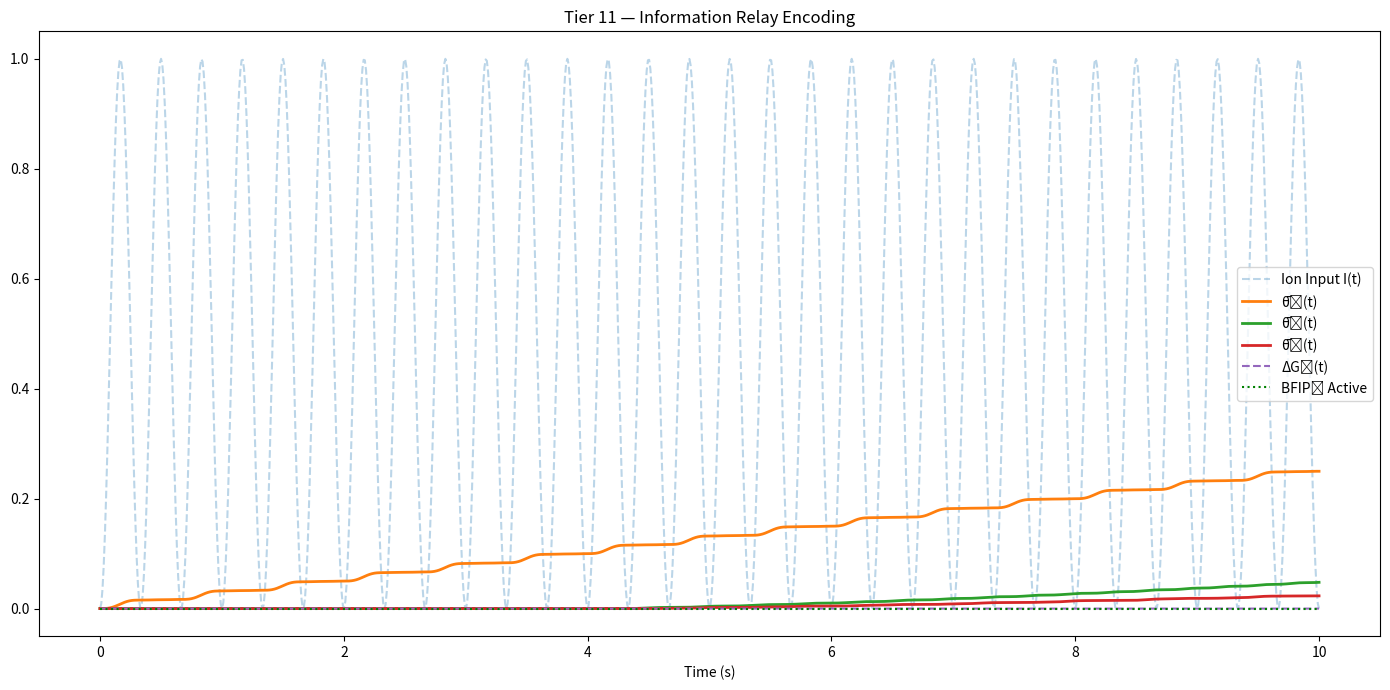

Generate this figure with matplotlib:

import numpy as np
import matplotlib.pyplot as plt
from scipy.ndimage import gaussian_filter1d
import pandas as pd

t = np.linspace(0, 10, 1000)

# Ion input
I_t = np.sin(2 * np.pi * 1.5 * t) ** 2

# Gate 1: Initial processing
G1 = (np.sin(2 * np.pi * 1.5 * t) + 1) / 2 * I_t
θ1 = np.cumsum(G1) / len(G1)

# Gate 2: Cascaded from θ̄₁
def relay_encode_gate(θ_input, t, base_freq=1.6, threshold=0.1):
    gate = np.zeros_like(t)
    freq_mod = base_freq
    for i in range(100, len(t)):
        avg_theta = np.mean(θ_input[i-100:i])
        # Modulate based on θ̄₁ signal strength
        if avg_theta > threshold:
            freq_mod = base_freq + (avg_theta - threshold) * 5  # encode higher frequency
            signal = (np.sin(2 * np.pi * freq_mod * t[i]) + 1) / 2
            gate[i] = signal * avg_theta
    return gaussian_filter1d(gate, sigma=2)

G2 = relay_encode_gate(θ1, t)
θ2 = np.cumsum(G2) / len(G2)

# Gate 3: Receives from G2 output
G3 = gaussian_filter1d(G2, sigma=4) * ((np.sin(2 * np.pi * 1.3 * t) + 1) / 2)
θ3 = np.cumsum(G3) / len(G3)

# ΔG and MI
ΔG3 = -np.gradient(θ3)
MI3 = np.correlate(G2 - np.mean(G2), G3 - np.mean(G3), mode='same') / len(G2)
BFIP3 = (θ3 > 0.15) & (MI3 > 0.005)

# Plot
plt.figure(figsize=(14, 7))
plt.plot(t, I_t, '--', alpha=0.3, label='Ion Input I(t)')
plt.plot(t, θ1, label='θ̄₁(t)', linewidth=2)
plt.plot(t, θ2, label='θ̄₂(t)', linewidth=2)
plt.plot(t, θ3, label='θ̄₃(t)', linewidth=2)
plt.plot(t, ΔG3, label='ΔG₃(t)', linestyle='--')
plt.plot(t, BFIP3 * 0.3, 'g:', label='BFIP₃ Active')
plt.title('Tier 11 — Information Relay Encoding')
plt.xlabel('Time (s)')
plt.legend()
plt.tight_layout()
plt.savefig("BFIP_t11_information_relay.png", dpi=300)
plt.show()

# Summary
summary = pd.DataFrame({
    'Final θ̄₁': [θ1[-1]],
    'Final θ̄₂': [θ2[-1]],
    'Final θ̄₃': [θ3[-1]],
    'Max ΔG₃': [np.max(ΔG3)],
    'Max MI₃ Proxy': [np.max(MI3)],
    'BFIP₃ Triggered?': [BFIP3.any()]
})

print("\n=== Tier 11 Summary ===\n", summary)


def main():
    pass

if __name__ == '__main__':
    main()
